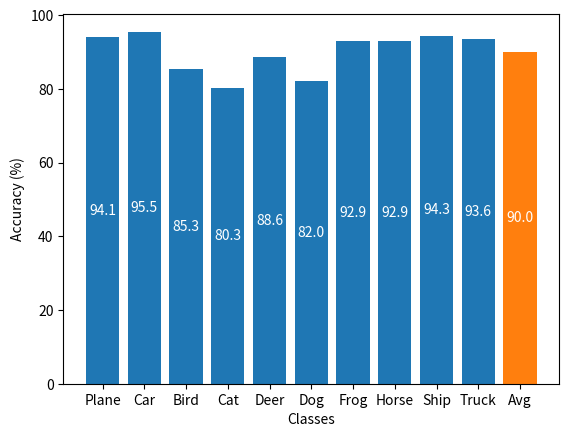

Python code for this plot:
import matplotlib.pyplot as plt
import numpy as np

xs = ["Plane", "Car", "Bird", "Cat", "Deer", "Dog", "Frog", "Horse", "Ship", "Truck", "Avg"]
ys = np.array([941, 955, 853, 803, 886, 820, 929, 929, 943, 936, 899.5]) / 1000 * 100

fig = plt.figure()
ax = fig.add_subplot(111)

bars = ax.bar(x=xs, height=ys, color=["#1f77b4"] * 10 + ["#ff7f0e"])

# for x, bar in zip(xs, bars):
#     print(x, bar.get_x() + bar.get_width() / 2)
#     ax.text(x=bar.get_x() + bar.get_width() / 2, y=bar.get_height() / 2, s="test")

ax.bar_label(bars, [f"{y:.1f}" for y in ys], label_type="center", color="white")
ax.set_xlabel("Classes")
ax.set_ylabel("Accuracy (%)")

plt.show()